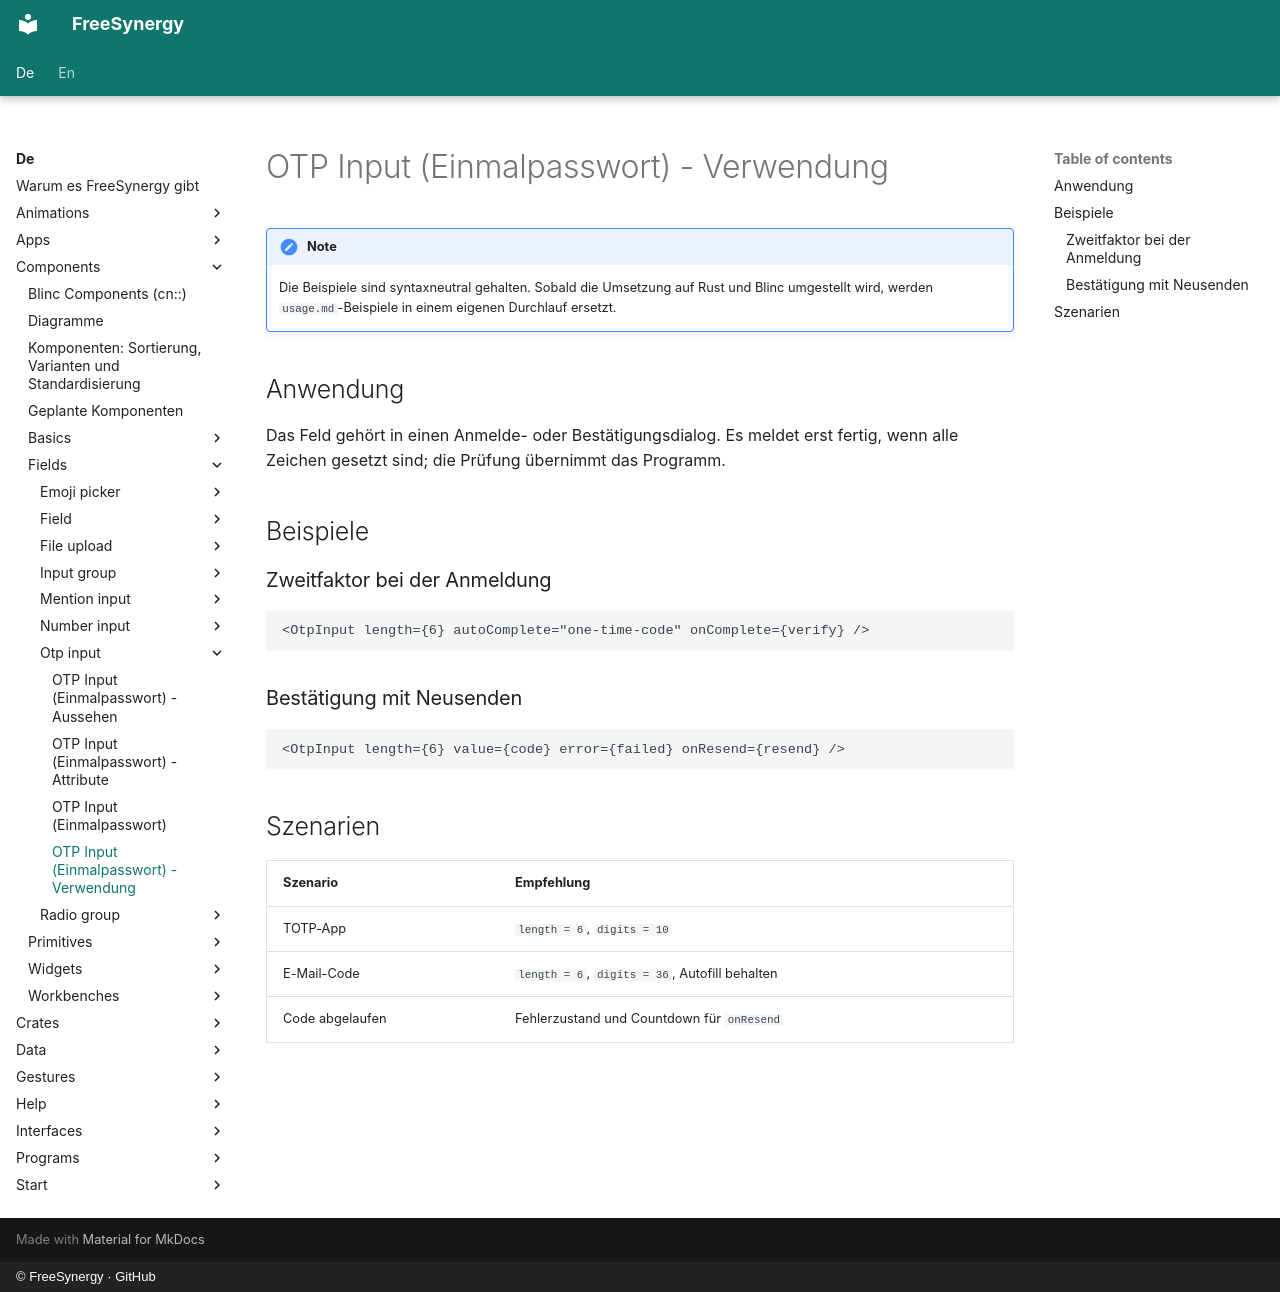

repository: FreeSynergy/fs-documentation · page: de/components/fields/otp-input/usage/index.html · generator: mkdocs · copyright: © FreeSynergy · GitHub

# OTP Input (Einmalpasswort) - Verwendung

!!! note
    Die Beispiele sind syntaxneutral gehalten. Sobald die Umsetzung auf Rust und
    Blinc umgestellt wird, werden `usage.md`-Beispiele in einem eigenen Durchlauf
    ersetzt.

## Anwendung

Das Feld gehört in einen Anmelde- oder Bestätigungsdialog. Es meldet erst fertig,
wenn alle Zeichen gesetzt sind; die Prüfung übernimmt das Programm.

## Beispiele

### Zweitfaktor bei der Anmeldung

```jsx
<OtpInput length={6} autoComplete="one-time-code" onComplete={verify} />
```

### Bestätigung mit Neusenden

```jsx
<OtpInput length={6} value={code} error={failed} onResend={resend} />
```

## Szenarien

| Szenario | Empfehlung |
|----------|------------|
| TOTP-App | `length = 6`, `digits = 10` |
| E-Mail-Code | `length = 6`, `digits = 36`, Autofill behalten |
| Code abgelaufen | Fehlerzustand und Countdown für `onResend` |
